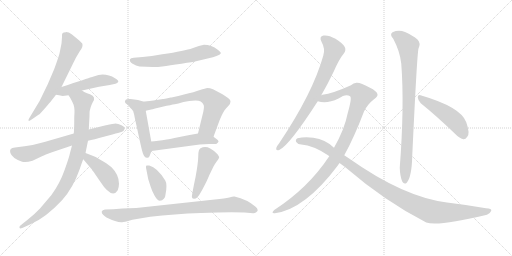
t = 0.00 s
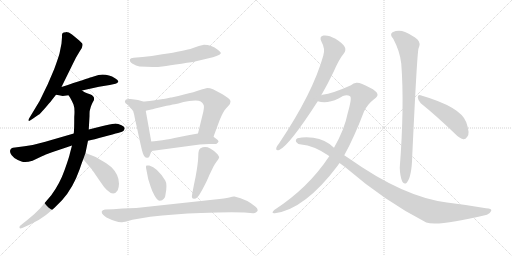
t = 2.72 s
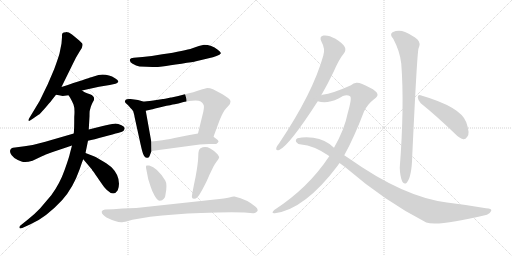
t = 5.43 s
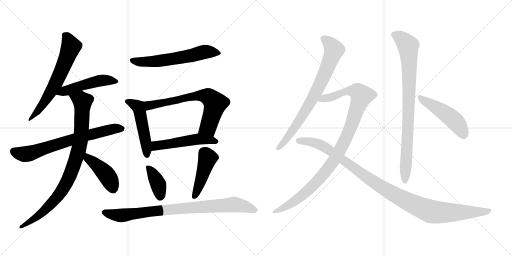
t = 8.15 s
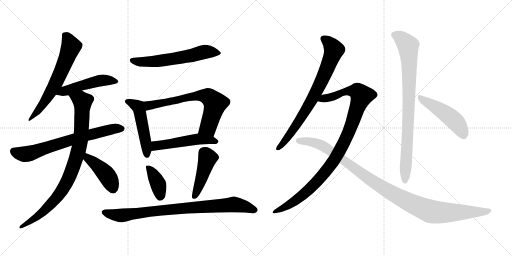
t = 10.87 s
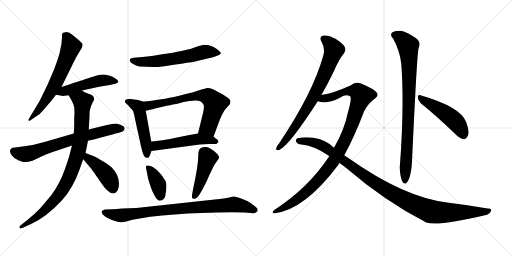
t = 13.59 s

The animated SVG that drew these frames (rendered in a browser with its animation timeline set to each time). Animation: 17 CSS @keyframes rules; one cycle of 13.59 s.

<svg version="1.1" viewBox="0 0 2048 1024" xmlns="http://www.w3.org/2000/svg">
  <g stroke="lightgray" stroke-dasharray="1,1" stroke-width="1" transform="scale(4, 4)">
    <line x1="0" y1="0" x2="256" y2="256"></line>
    <line x1="256" y1="0" x2="0" y2="256"></line>
    <line x1="128" y1="0" x2="128" y2="256"></line>
    <line x1="0" y1="128" x2="256" y2="128"></line>
    <line x1="256" y1="0" x2="512" y2="256"></line>
    <line x1="512" y1="0" x2="256" y2="256"></line>
    <line x1="384" y1="0" x2="384" y2="256"></line>
    <line x1="256" y1="128" x2="512" y2="128"></line>
  </g>
<g transform="scale(1, -1) translate(0, -850)">
   <style type="text/css">
    @keyframes keyframes0 {
      from {
       stroke: black;
       stroke-dashoffset: 639;
       stroke-width: 128;
       }
       68% {
       animation-timing-function: step-end;
       stroke: black;
       stroke-dashoffset: 0;
       stroke-width: 128;
       }
       to {
       stroke: black;
       stroke-width: 1024;
       }
       }
       #make-me-a-hanzi-animation-0 {
         animation: keyframes0 0.770020s both;
         animation-delay: 0.000000s;
         animation-timing-function: linear;
       }
    @keyframes keyframes1 {
      from {
       stroke: black;
       stroke-dashoffset: 498;
       stroke-width: 128;
       }
       62% {
       animation-timing-function: step-end;
       stroke: black;
       stroke-dashoffset: 0;
       stroke-width: 128;
       }
       to {
       stroke: black;
       stroke-width: 1024;
       }
       }
       #make-me-a-hanzi-animation-1 {
         animation: keyframes1 0.655273s both;
         animation-delay: 0.770020s;
         animation-timing-function: linear;
       }
    @keyframes keyframes2 {
      from {
       stroke: black;
       stroke-dashoffset: 702;
       stroke-width: 128;
       }
       70% {
       animation-timing-function: step-end;
       stroke: black;
       stroke-dashoffset: 0;
       stroke-width: 128;
       }
       to {
       stroke: black;
       stroke-width: 1024;
       }
       }
       #make-me-a-hanzi-animation-2 {
         animation: keyframes2 0.821289s both;
         animation-delay: 1.425293s;
         animation-timing-function: linear;
       }
    @keyframes keyframes3 {
      from {
       stroke: black;
       stroke-dashoffset: 901;
       stroke-width: 128;
       }
       75% {
       animation-timing-function: step-end;
       stroke: black;
       stroke-dashoffset: 0;
       stroke-width: 128;
       }
       to {
       stroke: black;
       stroke-width: 1024;
       }
       }
       #make-me-a-hanzi-animation-3 {
         animation: keyframes3 0.983236s both;
         animation-delay: 2.246582s;
         animation-timing-function: linear;
       }
    @keyframes keyframes4 {
      from {
       stroke: black;
       stroke-dashoffset: 429;
       stroke-width: 128;
       }
       58% {
       animation-timing-function: step-end;
       stroke: black;
       stroke-dashoffset: 0;
       stroke-width: 128;
       }
       to {
       stroke: black;
       stroke-width: 1024;
       }
       }
       #make-me-a-hanzi-animation-4 {
         animation: keyframes4 0.599121s both;
         animation-delay: 3.229818s;
         animation-timing-function: linear;
       }
    @keyframes keyframes5 {
      from {
       stroke: black;
       stroke-dashoffset: 611;
       stroke-width: 128;
       }
       67% {
       animation-timing-function: step-end;
       stroke: black;
       stroke-dashoffset: 0;
       stroke-width: 128;
       }
       to {
       stroke: black;
       stroke-width: 1024;
       }
       }
       #make-me-a-hanzi-animation-5 {
         animation: keyframes5 0.747233s both;
         animation-delay: 3.828939s;
         animation-timing-function: linear;
       }
    @keyframes keyframes6 {
      from {
       stroke: black;
       stroke-dashoffset: 443;
       stroke-width: 128;
       }
       59% {
       animation-timing-function: step-end;
       stroke: black;
       stroke-dashoffset: 0;
       stroke-width: 128;
       }
       to {
       stroke: black;
       stroke-width: 1024;
       }
       }
       #make-me-a-hanzi-animation-6 {
         animation: keyframes6 0.610514s both;
         animation-delay: 4.576172s;
         animation-timing-function: linear;
       }
    @keyframes keyframes7 {
      from {
       stroke: black;
       stroke-dashoffset: 759;
       stroke-width: 128;
       }
       71% {
       animation-timing-function: step-end;
       stroke: black;
       stroke-dashoffset: 0;
       stroke-width: 128;
       }
       to {
       stroke: black;
       stroke-width: 1024;
       }
       }
       #make-me-a-hanzi-animation-7 {
         animation: keyframes7 0.867676s both;
         animation-delay: 5.186686s;
         animation-timing-function: linear;
       }
    @keyframes keyframes8 {
      from {
       stroke: black;
       stroke-dashoffset: 514;
       stroke-width: 128;
       }
       63% {
       animation-timing-function: step-end;
       stroke: black;
       stroke-dashoffset: 0;
       stroke-width: 128;
       }
       to {
       stroke: black;
       stroke-width: 1024;
       }
       }
       #make-me-a-hanzi-animation-8 {
         animation: keyframes8 0.668294s both;
         animation-delay: 6.054362s;
         animation-timing-function: linear;
       }
    @keyframes keyframes9 {
      from {
       stroke: black;
       stroke-dashoffset: 388;
       stroke-width: 128;
       }
       56% {
       animation-timing-function: step-end;
       stroke: black;
       stroke-dashoffset: 0;
       stroke-width: 128;
       }
       to {
       stroke: black;
       stroke-width: 1024;
       }
       }
       #make-me-a-hanzi-animation-9 {
         animation: keyframes9 0.565755s both;
         animation-delay: 6.722656s;
         animation-timing-function: linear;
       }
    @keyframes keyframes10 {
      from {
       stroke: black;
       stroke-dashoffset: 453;
       stroke-width: 128;
       }
       60% {
       animation-timing-function: step-end;
       stroke: black;
       stroke-dashoffset: 0;
       stroke-width: 128;
       }
       to {
       stroke: black;
       stroke-width: 1024;
       }
       }
       #make-me-a-hanzi-animation-10 {
         animation: keyframes10 0.618652s both;
         animation-delay: 7.288411s;
         animation-timing-function: linear;
       }
    @keyframes keyframes11 {
      from {
       stroke: black;
       stroke-dashoffset: 879;
       stroke-width: 128;
       }
       74% {
       animation-timing-function: step-end;
       stroke: black;
       stroke-dashoffset: 0;
       stroke-width: 128;
       }
       to {
       stroke: black;
       stroke-width: 1024;
       }
       }
       #make-me-a-hanzi-animation-11 {
         animation: keyframes11 0.965332s both;
         animation-delay: 7.907064s;
         animation-timing-function: linear;
       }
    @keyframes keyframes12 {
      from {
       stroke: black;
       stroke-dashoffset: 768;
       stroke-width: 128;
       }
       71% {
       animation-timing-function: step-end;
       stroke: black;
       stroke-dashoffset: 0;
       stroke-width: 128;
       }
       to {
       stroke: black;
       stroke-width: 1024;
       }
       }
       #make-me-a-hanzi-animation-12 {
         animation: keyframes12 0.875000s both;
         animation-delay: 8.872396s;
         animation-timing-function: linear;
       }
    @keyframes keyframes13 {
      from {
       stroke: black;
       stroke-dashoffset: 1041;
       stroke-width: 128;
       }
       77% {
       animation-timing-function: step-end;
       stroke: black;
       stroke-dashoffset: 0;
       stroke-width: 128;
       }
       to {
       stroke: black;
       stroke-width: 1024;
       }
       }
       #make-me-a-hanzi-animation-13 {
         animation: keyframes13 1.097168s both;
         animation-delay: 9.747396s;
         animation-timing-function: linear;
       }
    @keyframes keyframes14 {
      from {
       stroke: black;
       stroke-dashoffset: 1093;
       stroke-width: 128;
       }
       78% {
       animation-timing-function: step-end;
       stroke: black;
       stroke-dashoffset: 0;
       stroke-width: 128;
       }
       to {
       stroke: black;
       stroke-width: 1024;
       }
       }
       #make-me-a-hanzi-animation-14 {
         animation: keyframes14 1.139486s both;
         animation-delay: 10.844564s;
         animation-timing-function: linear;
       }
    @keyframes keyframes15 {
      from {
       stroke: black;
       stroke-dashoffset: 866;
       stroke-width: 128;
       }
       74% {
       animation-timing-function: step-end;
       stroke: black;
       stroke-dashoffset: 0;
       stroke-width: 128;
       }
       to {
       stroke: black;
       stroke-width: 1024;
       }
       }
       #make-me-a-hanzi-animation-15 {
         animation: keyframes15 0.954753s both;
         animation-delay: 11.984049s;
         animation-timing-function: linear;
       }
    @keyframes keyframes16 {
      from {
       stroke: black;
       stroke-dashoffset: 487;
       stroke-width: 128;
       }
       61% {
       animation-timing-function: step-end;
       stroke: black;
       stroke-dashoffset: 0;
       stroke-width: 128;
       }
       to {
       stroke: black;
       stroke-width: 1024;
       }
       }
       #make-me-a-hanzi-animation-16 {
         animation: keyframes16 0.646322s both;
         animation-delay: 12.938802s;
         animation-timing-function: linear;
       }
</style>
<path d="M 246 676 L 238 636 Q 234 621 217 574 Q 192 515 189 509 Q 161 444 121 384 Q 115 375 114 370 Q 113 361 131 375 L 154 391 Q 157 392 179 416.5 Q 201 441 206 448 L 224 471 L 246 502 Q 301 614 303 618 L 319 645 Q 334 664 329 676 Q 327 679 317 688 L 288 712 Q 274 722 263.5 721.5 Q 253 721 250 717 Q 247 713 248 702 L 246 676 Z" fill="lightgray"></path> 
<path d="M 224 471 L 236 469 Q 248 466 251 466 L 274 469 L 328 488 L 396 503 L 439 510 L 462 515 Q 470 517 473 523 Q 475 528 460 537 Q 437 552 410 552 Q 404 552 394 550 L 365 541 Q 353 537 246 502 C 217 493 194 476 224 471 Z" fill="lightgray"></path> 
<path d="M 295 316 Q 226 296 181.5 283 Q 137 270 98 265 L 60 260 Q 35 258 41.5 238.5 Q 48 219 86 204 Q 101 198 130 207 L 170 226 Q 178 230 208 241 L 288 268 L 352 287 Q 375 292 415.5 303 Q 456 314 472 318 L 488 323 Q 496 326 498 334 Q 502 341 486 349 Q 470 357 457 355.5 Q 444 354 407 345 L 355 332 L 295 316 Z" fill="lightgray"></path> 
<path d="M 274 469 L 280 460 Q 287 448 294 432 Q 300 416 297 382 Q 297 332 295 316 L 288 268 L 280 238 Q 277 222 258 169 Q 239 115 205 69 L 160 16 Q 136 -9 114 -26 L 83 -51 Q 78 -54 78 -58 Q 76 -67 89 -62 L 122 -47 Q 183 -21 248 49 Q 292 97 319 174 Q 329 204 333 213 L 342 238 L 352 287 L 355 332 L 358 385 Q 358 405 359 407 L 363 422 Q 366 431 371 441 Q 386 463 360 473 Q 334 482 328 488 C 302 503 258 495 274 469 Z" fill="lightgray"></path> 
<path d="M 333 213 L 360 181 Q 363 178 367 173 Q 370 167 374 163 Q 377 159 400 125 Q 448 51 471 89 Q 476 104 476 115 Q 476 151 447 180 Q 440 187 415 203 Q 389 219 378 224 L 342 238 C 314 249 314 236 333 213 Z" fill="lightgray"></path> 
<path d="M 558 584 Q 621 580 649 584.5 Q 677 589 726 595.5 Q 775 602 784 605 L 839 618 Q 851 620 866 626 Q 881 632 883 636.5 Q 885 641 871 651 Q 846 671 816 671 Q 798 668 769.5 657.5 Q 741 647 649 633 Q 605 624 570 622 L 535 619 Q 522 618 520 613 Q 517 603 530.5 595 Q 544 587 558 584 Z" fill="lightgray"></path> 
<path d="M 533 406 Q 534 404 534 402 Q 534 399 535 397 Q 536 395 537 390 Q 538 384 539 379 L 562 274 Q 571 233 576 227 Q 580 220 587 219 Q 594 217 598 225 L 606 246 L 605 284 L 583 407 C 578 437 525 434 533 406 Z" fill="lightgray"></path> 
<path d="M 652 454 L 613 448 Q 582 444 573 444 L 552 450 L 522 454 Q 507 455 503 451 Q 494 442 508 433 Q 512 430 517 424 Q 522 417 526 414 Q 529 410 530 409 Q 531 407 533 406 C 540 397 554 400 583 407 L 605 412 Q 613 414 650 423 Q 686 431 699 433 Q 711 435 734 442 Q 756 448 782 448 Q 808 448 814 431 Q 818 426 813 402 L 792 316 C 785 287 844 275 854 303 L 878 368 Q 893 405 904 416 L 914 427 Q 922 435 922 444 Q 922 453 902 465 Q 897 468 888 474 L 852 493 Q 839 498 830 498 Q 821 497 800 490 Q 778 482 736 472 L 713 466 L 686 460 L 683 460 Q 653 454 652 454 Z" fill="lightgray"></path> 
<path d="M 606 246 L 799 272 Q 817 273 837 274 Q 857 274 865 274 L 872 280 Q 878 286 866 294 L 854 303 C 830 321 822 321 792 316 L 753 309 L 698 298 Q 670 292 661 291 Q 651 290 633 287 Q 614 284 605 284 C 575 282 576 242 606 246 Z" fill="lightgray"></path> 
<path d="M 662 72 Q 670 113 661 128 Q 629 180 597 188 L 586 188 Q 583 185 584 179 L 593 133 L 603 102 Q 607 88 618.5 67.5 Q 630 47 639.5 47 Q 649 47 655.5 55 Q 662 63 662 72 Z" fill="lightgray"></path> 
<path d="M 802 257 Q 793 252 793 226.5 Q 793 201 782 141 Q 767 69 767.5 62.5 Q 768 56 775 55 Q 782 54 789.5 61.5 Q 797 69 808 89.5 Q 819 110 827 126.5 Q 835 143 836 147 L 854 184 Q 858 193 866 203.5 Q 874 214 876 218 Q 878 222 871 232 Q 861 245 841 256 Q 821 267 802 257 Z" fill="lightgray"></path> 
<path d="M 859 52 L 545 18 L 490 16 L 453 13 L 420 12 Q 409 11 407 4 Q 406 -2 412.5 -9 Q 419 -16 426 -20 Q 475 -44 493 -38 Q 499 -38 512.5 -33.5 Q 526 -29 553 -25 L 601 -17 Q 695 -5 804.5 -1.5 Q 914 2 978 0 L 1012 -3 Q 1023 -4 1030 6 Q 1033 15 1021 24 Q 989 52 938 64 Q 933 65 917 60.5 Q 901 56 859 52 Z" fill="lightgray"></path> 
<path d="M 1285 469 Q 1310 512 1335 564 Q 1356 613 1376 637 Q 1385 649 1379 662 Q 1373 675 1342 695 Q 1314 711 1294 708 Q 1275 704 1286 683 Q 1302 655 1293 627 Q 1251 477 1116 276 Q 1106 264 1105 258 Q 1102 246 1117 250 Q 1157 268 1271 445 L 1285 469 Z" fill="lightgray"></path> 
<path d="M 1377 229 Q 1417 301 1456 404 Q 1471 434 1496 453 Q 1511 463 1510 472 Q 1509 485 1478 500 Q 1441 521 1426 519 Q 1414 518 1404 509 Q 1331 476 1290 471 Q 1287 471 1285 469 C 1256 462 1241 450 1271 445 Q 1307 433 1354 456 Q 1384 477 1400 465 Q 1409 461 1391 398 Q 1378 332 1336 259 L 1317 225 Q 1233 98 1097 10 Q 1090 4 1090 0 Q 1091 -4 1099 -3 Q 1219 12 1352 189 Q 1355 195 1358 198 L 1377 229 Z" fill="lightgray"></path> 
<path d="M 1358 198 L 1380 182 Q 1542 43 1705 -40 Q 1753 -56 1948 -9 Q 1961 -3 1965 7 Q 1968 17 1944 17 Q 1871 30 1788 40 Q 1614 62 1395 217 Q 1386 224 1377 229 L 1336 259 Q 1303 292 1253 299 Q 1217 303 1190 297 Q 1180 291 1185 282 Q 1192 272 1205 272 Q 1254 268 1312 229 Q 1315 228 1317 225 L 1358 198 Z" fill="lightgray"></path> 
<path d="M 1573 695 Q 1600 644 1605 596 Q 1618 428 1599 179 Q 1600 146 1609 124 Q 1616 111 1626 118 Q 1647 140 1649 227 Q 1668 633 1674 656 Q 1684 678 1670 692 Q 1652 708 1620 722 Q 1595 732 1570 721 Q 1557 712 1573 695 Z" fill="lightgray"></path> 
<path d="M 1683 437 Q 1744 388 1819 316 Q 1837 297 1853 293 Q 1862 292 1869 303 Q 1881 316 1865 361 Q 1844 422 1682 469 Q 1672 473 1671 461 Q 1672 448 1683 437 Z" fill="lightgray"></path> 
      <clipPath id="make-me-a-hanzi-clip-0">
      <path d="M 246 676 L 238 636 Q 234 621 217 574 Q 192 515 189 509 Q 161 444 121 384 Q 115 375 114 370 Q 113 361 131 375 L 154 391 Q 157 392 179 416.5 Q 201 441 206 448 L 224 471 L 246 502 Q 301 614 303 618 L 319 645 Q 334 664 329 676 Q 327 679 317 688 L 288 712 Q 274 722 263.5 721.5 Q 253 721 250 717 Q 247 713 248 702 L 246 676 Z" fill="lightgray"></path>
      </clipPath>
      <path clip-path="url(#make-me-a-hanzi-clip-0)" d="M 261 708 L 283 662 L 247 568 L 188 457 L 122 375 " fill="none" id="make-me-a-hanzi-animation-0" stroke-dasharray="511 1022" stroke-linecap="round"></path>

      <clipPath id="make-me-a-hanzi-clip-1">
      <path d="M 224 471 L 236 469 Q 248 466 251 466 L 274 469 L 328 488 L 396 503 L 439 510 L 462 515 Q 470 517 473 523 Q 475 528 460 537 Q 437 552 410 552 Q 404 552 394 550 L 365 541 Q 353 537 246 502 C 217 493 194 476 224 471 Z" fill="lightgray"></path>
      </clipPath>
      <path clip-path="url(#make-me-a-hanzi-clip-1)" d="M 231 474 L 264 489 L 393 526 L 436 529 L 464 523 " fill="none" id="make-me-a-hanzi-animation-1" stroke-dasharray="370 740" stroke-linecap="round"></path>

      <clipPath id="make-me-a-hanzi-clip-2">
      <path d="M 295 316 Q 226 296 181.5 283 Q 137 270 98 265 L 60 260 Q 35 258 41.5 238.5 Q 48 219 86 204 Q 101 198 130 207 L 170 226 Q 178 230 208 241 L 288 268 L 352 287 Q 375 292 415.5 303 Q 456 314 472 318 L 488 323 Q 496 326 498 334 Q 502 341 486 349 Q 470 357 457 355.5 Q 444 354 407 345 L 355 332 L 295 316 Z" fill="lightgray"></path>
      </clipPath>
      <path clip-path="url(#make-me-a-hanzi-clip-2)" d="M 56 245 L 75 236 L 114 235 L 323 302 L 456 335 L 485 336 " fill="none" id="make-me-a-hanzi-animation-2" stroke-dasharray="574 1148" stroke-linecap="round"></path>

      <clipPath id="make-me-a-hanzi-clip-3">
      <path d="M 274 469 L 280 460 Q 287 448 294 432 Q 300 416 297 382 Q 297 332 295 316 L 288 268 L 280 238 Q 277 222 258 169 Q 239 115 205 69 L 160 16 Q 136 -9 114 -26 L 83 -51 Q 78 -54 78 -58 Q 76 -67 89 -62 L 122 -47 Q 183 -21 248 49 Q 292 97 319 174 Q 329 204 333 213 L 342 238 L 352 287 L 355 332 L 358 385 Q 358 405 359 407 L 363 422 Q 366 431 371 441 Q 386 463 360 473 Q 334 482 328 488 C 302 503 258 495 274 469 Z" fill="lightgray"></path>
      </clipPath>
      <path clip-path="url(#make-me-a-hanzi-clip-3)" d="M 282 468 L 330 443 L 322 287 L 285 159 L 251 92 L 214 44 L 157 -11 L 84 -57 " fill="none" id="make-me-a-hanzi-animation-3" stroke-dasharray="773 1546" stroke-linecap="round"></path>

      <clipPath id="make-me-a-hanzi-clip-4">
      <path d="M 333 213 L 360 181 Q 363 178 367 173 Q 370 167 374 163 Q 377 159 400 125 Q 448 51 471 89 Q 476 104 476 115 Q 476 151 447 180 Q 440 187 415 203 Q 389 219 378 224 L 342 238 C 314 249 314 236 333 213 Z" fill="lightgray"></path>
      </clipPath>
      <path clip-path="url(#make-me-a-hanzi-clip-4)" d="M 346 230 L 361 209 L 426 151 L 452 97 " fill="none" id="make-me-a-hanzi-animation-4" stroke-dasharray="301 602" stroke-linecap="round"></path>

      <clipPath id="make-me-a-hanzi-clip-5">
      <path d="M 558 584 Q 621 580 649 584.5 Q 677 589 726 595.5 Q 775 602 784 605 L 839 618 Q 851 620 866 626 Q 881 632 883 636.5 Q 885 641 871 651 Q 846 671 816 671 Q 798 668 769.5 657.5 Q 741 647 649 633 Q 605 624 570 622 L 535 619 Q 522 618 520 613 Q 517 603 530.5 595 Q 544 587 558 584 Z" fill="lightgray"></path>
      </clipPath>
      <path clip-path="url(#make-me-a-hanzi-clip-5)" d="M 527 609 L 566 602 L 619 604 L 734 621 L 821 643 L 877 638 " fill="none" id="make-me-a-hanzi-animation-5" stroke-dasharray="483 966" stroke-linecap="round"></path>

      <clipPath id="make-me-a-hanzi-clip-6">
      <path d="M 533 406 Q 534 404 534 402 Q 534 399 535 397 Q 536 395 537 390 Q 538 384 539 379 L 562 274 Q 571 233 576 227 Q 580 220 587 219 Q 594 217 598 225 L 606 246 L 605 284 L 583 407 C 578 437 525 434 533 406 Z" fill="lightgray"></path>
      </clipPath>
      <path clip-path="url(#make-me-a-hanzi-clip-6)" d="M 539 406 L 563 382 L 584 277 L 587 231 " fill="none" id="make-me-a-hanzi-animation-6" stroke-dasharray="315 630" stroke-linecap="round"></path>

      <clipPath id="make-me-a-hanzi-clip-7">
      <path d="M 652 454 L 613 448 Q 582 444 573 444 L 552 450 L 522 454 Q 507 455 503 451 Q 494 442 508 433 Q 512 430 517 424 Q 522 417 526 414 Q 529 410 530 409 Q 531 407 533 406 C 540 397 554 400 583 407 L 605 412 Q 613 414 650 423 Q 686 431 699 433 Q 711 435 734 442 Q 756 448 782 448 Q 808 448 814 431 Q 818 426 813 402 L 792 316 C 785 287 844 275 854 303 L 878 368 Q 893 405 904 416 L 914 427 Q 922 435 922 444 Q 922 453 902 465 Q 897 468 888 474 L 852 493 Q 839 498 830 498 Q 821 497 800 490 Q 778 482 736 472 L 713 466 L 686 460 L 683 460 Q 653 454 652 454 Z" fill="lightgray"></path>
      </clipPath>
      <path clip-path="url(#make-me-a-hanzi-clip-7)" d="M 510 443 L 543 429 L 585 426 L 763 463 L 801 468 L 832 464 L 851 448 L 859 426 L 835 347 L 801 321 " fill="none" id="make-me-a-hanzi-animation-7" stroke-dasharray="631 1262" stroke-linecap="round"></path>

      <clipPath id="make-me-a-hanzi-clip-8">
      <path d="M 606 246 L 799 272 Q 817 273 837 274 Q 857 274 865 274 L 872 280 Q 878 286 866 294 L 854 303 C 830 321 822 321 792 316 L 753 309 L 698 298 Q 670 292 661 291 Q 651 290 633 287 Q 614 284 605 284 C 575 282 576 242 606 246 Z" fill="lightgray"></path>
      </clipPath>
      <path clip-path="url(#make-me-a-hanzi-clip-8)" d="M 613 253 L 626 267 L 795 294 L 862 284 " fill="none" id="make-me-a-hanzi-animation-8" stroke-dasharray="386 772" stroke-linecap="round"></path>

      <clipPath id="make-me-a-hanzi-clip-9">
      <path d="M 662 72 Q 670 113 661 128 Q 629 180 597 188 L 586 188 Q 583 185 584 179 L 593 133 L 603 102 Q 607 88 618.5 67.5 Q 630 47 639.5 47 Q 649 47 655.5 55 Q 662 63 662 72 Z" fill="lightgray"></path>
      </clipPath>
      <path clip-path="url(#make-me-a-hanzi-clip-9)" d="M 592 182 L 631 117 L 641 62 " fill="none" id="make-me-a-hanzi-animation-9" stroke-dasharray="260 520" stroke-linecap="round"></path>

      <clipPath id="make-me-a-hanzi-clip-10">
      <path d="M 802 257 Q 793 252 793 226.5 Q 793 201 782 141 Q 767 69 767.5 62.5 Q 768 56 775 55 Q 782 54 789.5 61.5 Q 797 69 808 89.5 Q 819 110 827 126.5 Q 835 143 836 147 L 854 184 Q 858 193 866 203.5 Q 874 214 876 218 Q 878 222 871 232 Q 861 245 841 256 Q 821 267 802 257 Z" fill="lightgray"></path>
      </clipPath>
      <path clip-path="url(#make-me-a-hanzi-clip-10)" d="M 864 222 L 830 218 L 777 64 " fill="none" id="make-me-a-hanzi-animation-10" stroke-dasharray="325 650" stroke-linecap="round"></path>

      <clipPath id="make-me-a-hanzi-clip-11">
      <path d="M 859 52 L 545 18 L 490 16 L 453 13 L 420 12 Q 409 11 407 4 Q 406 -2 412.5 -9 Q 419 -16 426 -20 Q 475 -44 493 -38 Q 499 -38 512.5 -33.5 Q 526 -29 553 -25 L 601 -17 Q 695 -5 804.5 -1.5 Q 914 2 978 0 L 1012 -3 Q 1023 -4 1030 6 Q 1033 15 1021 24 Q 989 52 938 64 Q 933 65 917 60.5 Q 901 56 859 52 Z" fill="lightgray"></path>
      </clipPath>
      <path clip-path="url(#make-me-a-hanzi-clip-11)" d="M 418 1 L 482 -12 L 651 9 L 933 32 L 1016 11 L 1024 18 L 1024 10 " fill="none" id="make-me-a-hanzi-animation-11" stroke-dasharray="751 1502" stroke-linecap="round"></path>

      <clipPath id="make-me-a-hanzi-clip-12">
      <path d="M 1285 469 Q 1310 512 1335 564 Q 1356 613 1376 637 Q 1385 649 1379 662 Q 1373 675 1342 695 Q 1314 711 1294 708 Q 1275 704 1286 683 Q 1302 655 1293 627 Q 1251 477 1116 276 Q 1106 264 1105 258 Q 1102 246 1117 250 Q 1157 268 1271 445 L 1285 469 Z" fill="lightgray"></path>
      </clipPath>
      <path clip-path="url(#make-me-a-hanzi-clip-12)" d="M 1296 694 L 1322 673 L 1335 649 L 1306 569 L 1221 404 L 1151 300 L 1114 259 " fill="none" id="make-me-a-hanzi-animation-12" stroke-dasharray="640 1280" stroke-linecap="round"></path>

      <clipPath id="make-me-a-hanzi-clip-13">
      <path d="M 1377 229 Q 1417 301 1456 404 Q 1471 434 1496 453 Q 1511 463 1510 472 Q 1509 485 1478 500 Q 1441 521 1426 519 Q 1414 518 1404 509 Q 1331 476 1290 471 Q 1287 471 1285 469 C 1256 462 1241 450 1271 445 Q 1307 433 1354 456 Q 1384 477 1400 465 Q 1409 461 1391 398 Q 1378 332 1336 259 L 1317 225 Q 1233 98 1097 10 Q 1090 4 1090 0 Q 1091 -4 1099 -3 Q 1219 12 1352 189 Q 1355 195 1358 198 L 1377 229 Z" fill="lightgray"></path>
      </clipPath>
      <path clip-path="url(#make-me-a-hanzi-clip-13)" d="M 1278 449 L 1340 466 L 1383 485 L 1428 485 L 1447 467 L 1394 319 L 1327 195 L 1252 107 L 1204 64 L 1159 32 L 1096 3 " fill="none" id="make-me-a-hanzi-animation-13" stroke-dasharray="913 1826" stroke-linecap="round"></path>

      <clipPath id="make-me-a-hanzi-clip-14">
      <path d="M 1358 198 L 1380 182 Q 1542 43 1705 -40 Q 1753 -56 1948 -9 Q 1961 -3 1965 7 Q 1968 17 1944 17 Q 1871 30 1788 40 Q 1614 62 1395 217 Q 1386 224 1377 229 L 1336 259 Q 1303 292 1253 299 Q 1217 303 1190 297 Q 1180 291 1185 282 Q 1192 272 1205 272 Q 1254 268 1312 229 Q 1315 228 1317 225 L 1358 198 Z" fill="lightgray"></path>
      </clipPath>
      <path clip-path="url(#make-me-a-hanzi-clip-14)" d="M 1197 286 L 1243 283 L 1296 264 L 1519 106 L 1599 59 L 1706 10 L 1753 0 L 1909 1 L 1955 7 " fill="none" id="make-me-a-hanzi-animation-14" stroke-dasharray="965 1930" stroke-linecap="round"></path>

      <clipPath id="make-me-a-hanzi-clip-15">
      <path d="M 1573 695 Q 1600 644 1605 596 Q 1618 428 1599 179 Q 1600 146 1609 124 Q 1616 111 1626 118 Q 1647 140 1649 227 Q 1668 633 1674 656 Q 1684 678 1670 692 Q 1652 708 1620 722 Q 1595 732 1570 721 Q 1557 712 1573 695 Z" fill="lightgray"></path>
      </clipPath>
      <path clip-path="url(#make-me-a-hanzi-clip-15)" d="M 1580 709 L 1606 696 L 1632 667 L 1635 634 L 1634 353 L 1619 126 " fill="none" id="make-me-a-hanzi-animation-15" stroke-dasharray="738 1476" stroke-linecap="round"></path>

      <clipPath id="make-me-a-hanzi-clip-16">
      <path d="M 1683 437 Q 1744 388 1819 316 Q 1837 297 1853 293 Q 1862 292 1869 303 Q 1881 316 1865 361 Q 1844 422 1682 469 Q 1672 473 1671 461 Q 1672 448 1683 437 Z" fill="lightgray"></path>
      </clipPath>
      <path clip-path="url(#make-me-a-hanzi-clip-16)" d="M 1682 457 L 1806 378 L 1839 342 L 1853 310 " fill="none" id="make-me-a-hanzi-animation-16" stroke-dasharray="359 718" stroke-linecap="round"></path>

</g>
</svg>
